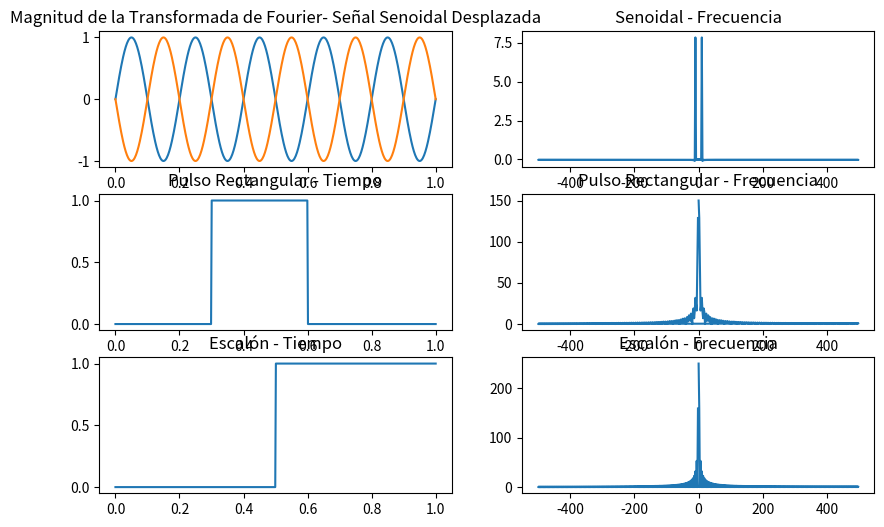
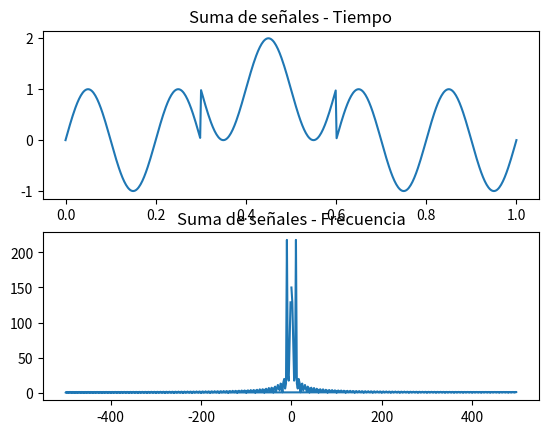
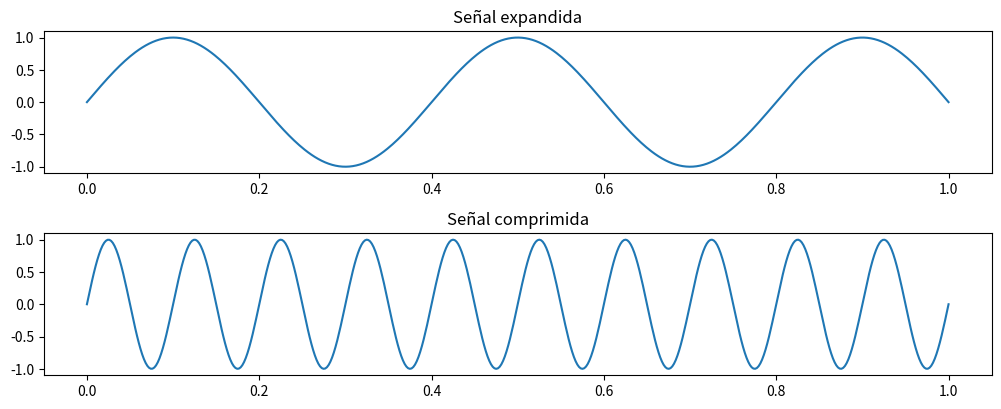

These charts were generated, in order, by the following Python code:
import numpy as npy
import matplotlib.pyplot as plot

#linespace
#(inicio,fin,cantidad) - Se crea un arreglo de números espaciados igualmente entre dos calores.

fs = 1000  # Frecuencia de muestreo (Hz)
t = npy.linspace(0, 1, 500)

#Señales

# Señal senoidal
f = 5 
# señal original
seno = npy.sin(2 * npy.pi * f * t)

#señal desplazada 0.5 s 
seno_desplazada = npy.sin(2*npy.pi*5*(t-0.1))

# Pulso rectangular
pulso = npy.where((t >= 0.3) & (t <= 0.6), 1, 0)

# Función escalón
escalon = npy.where(t >= 0.5, 1, 0)

#Transformada de Fourier
def calcular_fft(signal):
  N = len(signal)
  fft = npy.fft.fft(signal)
  frec = npy.fft.fftfreq(N, 1/fs)
  return frec, npy.abs(fft)

#FFT
f_seno, fft_seno = calcular_fft(seno)
fft_seno_desplazada = npy.fft.fft(seno_desplazada)
f_pulso, fft_pulso = calcular_fft(pulso)
f_escalon, fft_escalon = calcular_fft(escalon)
fft_seno = npy.fft.fft(seno)


#Propiedad de linealidad 
suma = seno + pulso 

#FFT de la suma 
f_suma, fft_suma = calcular_fft(suma)

#Las gráficas de la información obtenida previamente
plot.figure(figsize=(12,8))
plot.figure(figsize=(10,6))
plot.subplot(3,2,1)
plot.plot(t, seno)
plot.title("Senoidal - Tiempo")

plot.subplot(3,2,1)
plot.plot(t, seno_desplazada)
plot.title("Magnitud de la Transformada de Fourier- Señal Senoidal Desplazada")
plot.subplot(3,2,2)
plot.plot(f_seno, fft_seno)
plot.title("Senoidal - Frecuencia")

plot.subplot(3,2,3)
plot.plot(t, pulso)
plot.title("Pulso Rectangular - Tiempo")

plot.subplot(3,2,4)
plot.plot(f_pulso, fft_pulso)
plot.title("Pulso Rectangular - Frecuencia")

plot.subplot(3,2,5)
plot.plot(t, escalon)
plot.title("Escalón - Tiempo")

plot.subplot(3,2,6)
plot.plot(f_escalon, fft_escalon)
plot.title("Escalón - Frecuencia")


#Suma
plot.figure()

plot.subplot(2,1,1)
plot.plot(t, suma)
plot.title("Suma de señales - Tiempo")

plot.subplot(2,1,2)
plot.plot(f_suma, fft_suma)
plot.title("Suma de señales - Frecuencia")

# Graficar
plot.figure(figsize=(10,6))


#Frecuencia Comprimida vs Expandida vs Frecuencia
señal_comprimido = npy.sin(2*npy.pi*f*(t*0.5))
seno_expandida = npy.sin(2*npy.pi*f*(t*2))


#Señal comprimida
plot.subplot(3,1,2)
plot.plot(t, señal_comprimido)
plot.title("Señal expandida")


#Señal expandida
plot.subplot(3,1,3)
plot.plot(t, seno_expandida)
plot.title("Señal comprimida")


plot.tight_layout()

plot.show()
